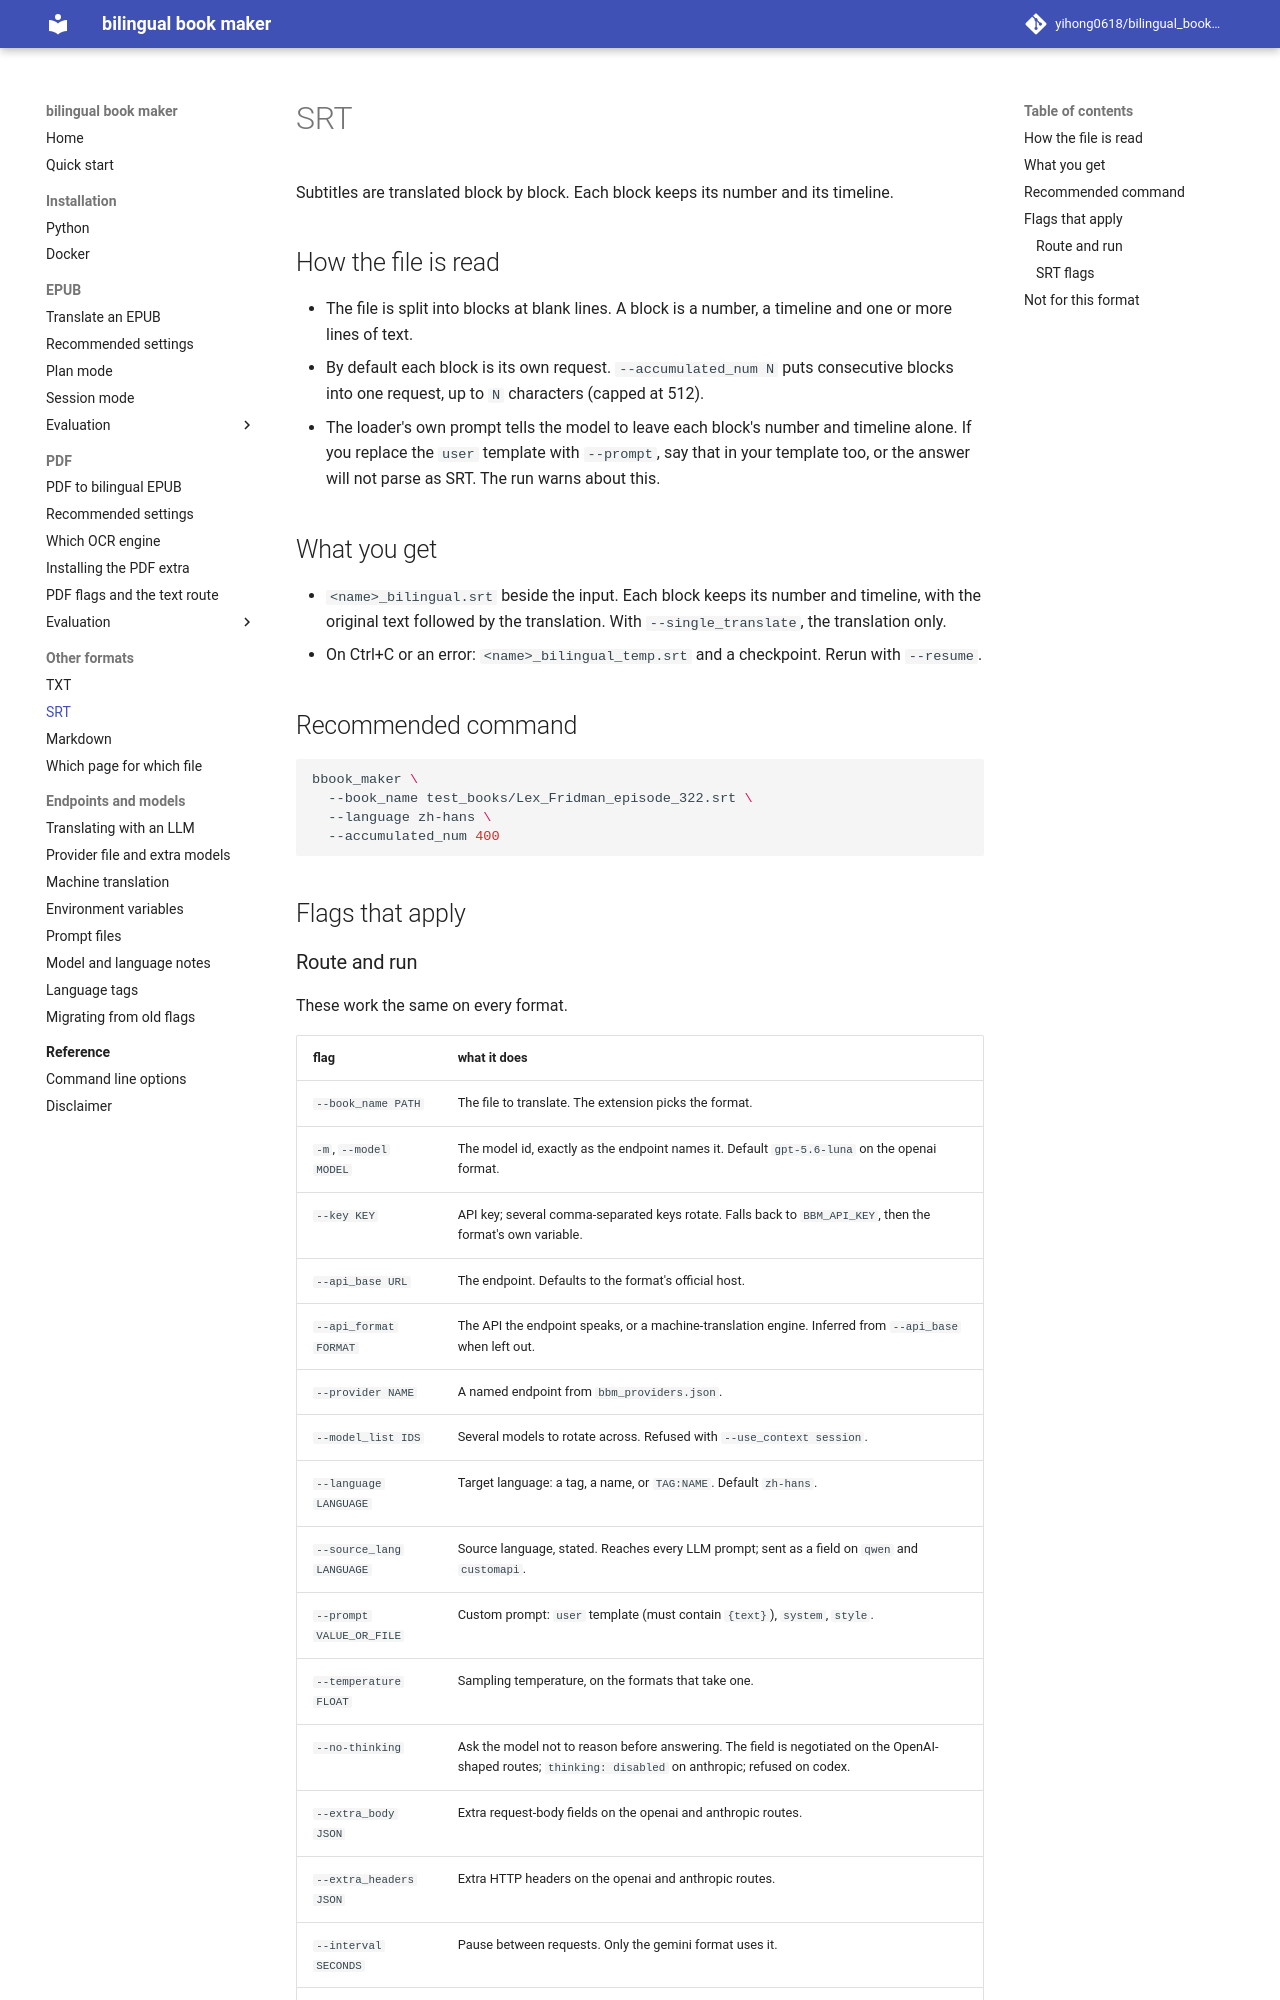

repository: yihong0618/bilingual_book_maker · page: formats/srt/index.html · generator: mkdocs

# SRT

Subtitles are translated block by block. Each block keeps its number and its timeline.

## How the file is read

- The file is split into blocks at blank lines. A block is a number, a timeline and one or more lines of text.
- By default each block is its own request. `--accumulated_num N` puts consecutive blocks into one request, up to `N` characters (capped at 512).
- The loader's own prompt tells the model to leave each block's number and timeline alone. If you replace the `user` template with `--prompt`, say that in your template too, or the answer will not parse as SRT. The run warns about this.

## What you get

- `<name>_bilingual.srt` beside the input. Each block keeps its number and timeline, with the original text followed by the translation. With `--single_translate`, the translation only.
- On Ctrl+C or an error: `<name>_bilingual_temp.srt` and a checkpoint. Rerun with `--resume`.

## Recommended command

```bash
bbook_maker \
  --book_name test_books/Lex_Fridman_episode_322.srt \
  --language zh-hans \
  --accumulated_num 400
```

## Flags that apply
